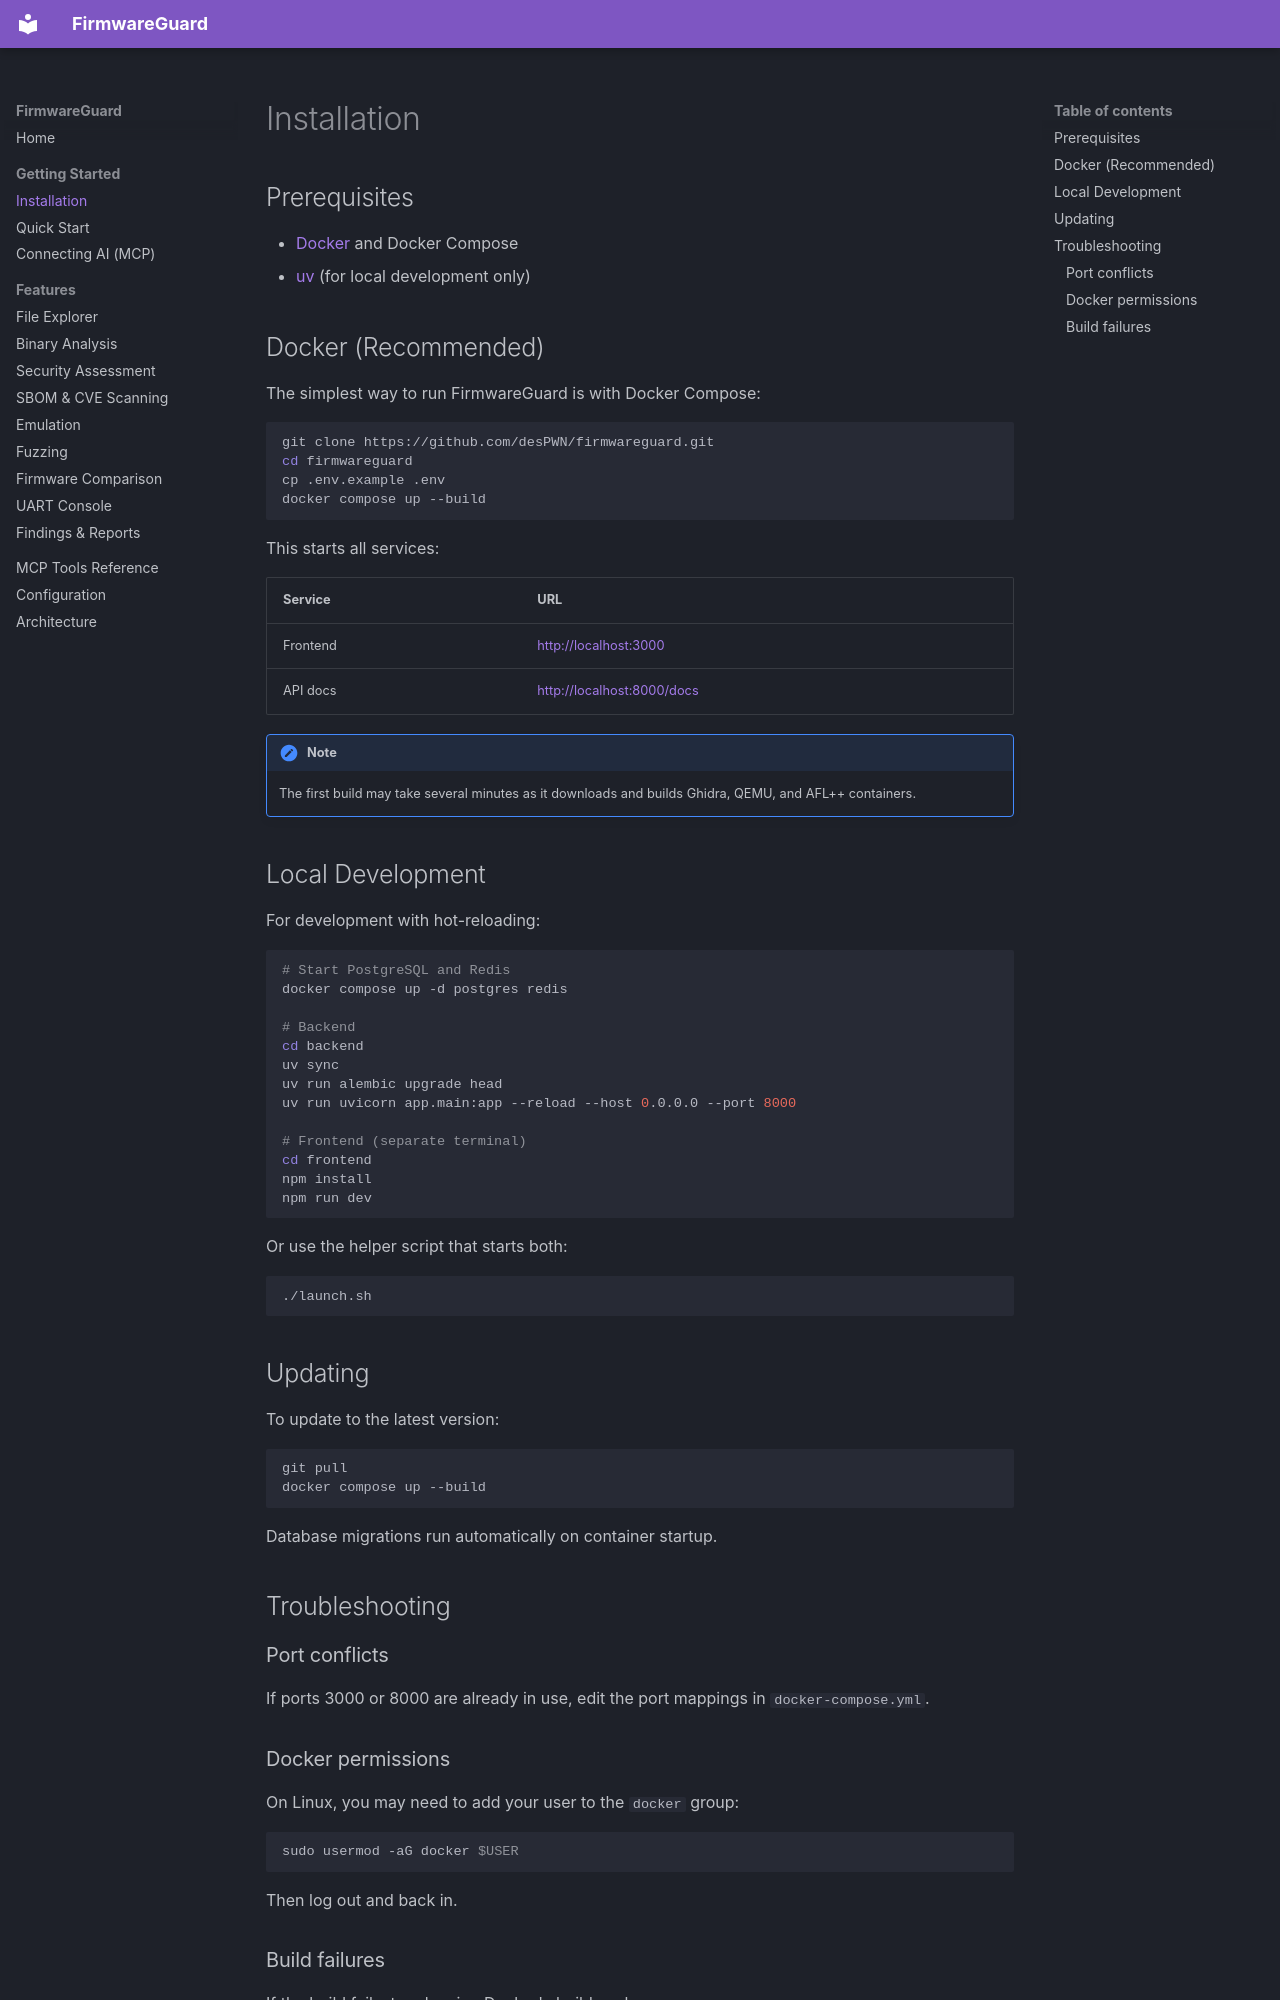

repository: desPWN/firmwareguard · page: getting-started/installation/index.html · generator: mkdocs

# Installation

## Prerequisites

- [Docker](https://docs.docker.com/get-docker/) and Docker Compose
- [uv](https://docs.astral.sh/uv/getting-started/installation/) (for local development only)

## Docker (Recommended)

The simplest way to run FirmwareGuard is with Docker Compose:

```bash
git clone https://github.com/desPWN/firmwareguard.git
cd firmwareguard
cp .env.example .env
docker compose up --build
```

This starts all services:

| Service | URL |
|---------|-----|
| Frontend | [http://localhost:3000](http://localhost:3000) |
| API docs | [http://localhost:8000/docs](http://localhost:8000/docs) |

!!! note
    The first build may take several minutes as it downloads and builds Ghidra, QEMU, and AFL++ containers.

## Local Development

For development with hot-reloading:

```bash
# Start PostgreSQL and Redis
docker compose up -d postgres redis

# Backend
cd backend
uv sync
uv run alembic upgrade head
uv run uvicorn app.main:app --reload --host 0.0.0.0 --port 8000

# Frontend (separate terminal)
cd frontend
npm install
npm run dev
```

Or use the helper script that starts both:

```bash
./launch.sh
```

## Updating

To update to the latest version:

```bash
git pull
docker compose up --build
```

Database migrations run automatically on container startup.

## Troubleshooting

### Port conflicts

If ports 3000 or 8000 are already in use, edit the port mappings in `docker-compose.yml`.

### Docker permissions

On Linux, you may need to add your user to the `docker` group:

```bash
sudo usermod -aG docker $USER
```

Then log out and back in.
